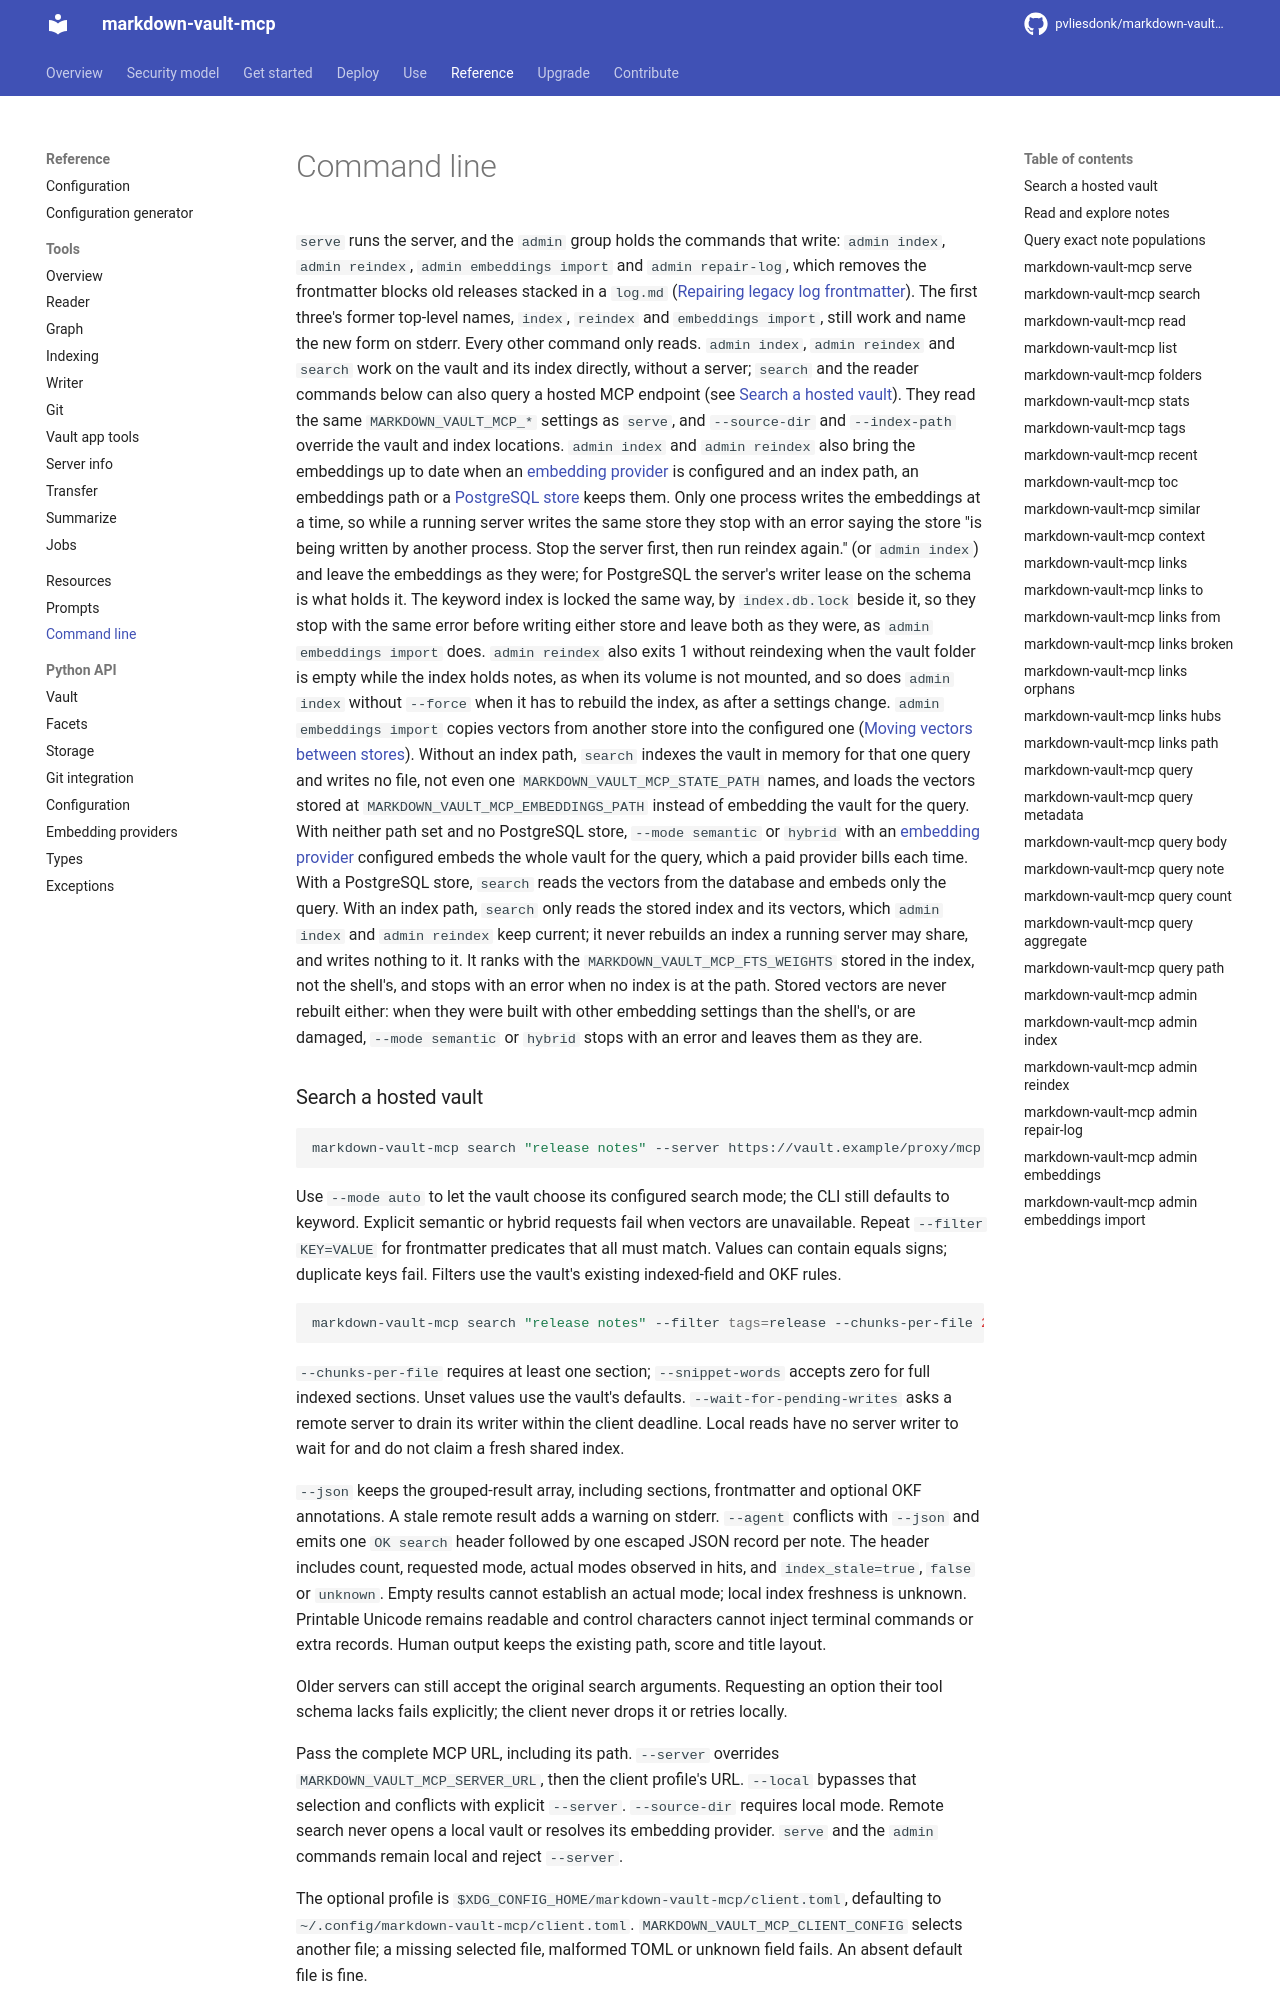

repository: pvliesdonk/markdown-vault-mcp · page: 6.1/reference/cli/index.html · generator: mkdocs

---
description: "The `markdown-vault-mcp` command line: commands, options and their environment variables."
kind: reference
---

<!-- generated by scripts/gen_reference.py; edit the docstrings, not this page -->
